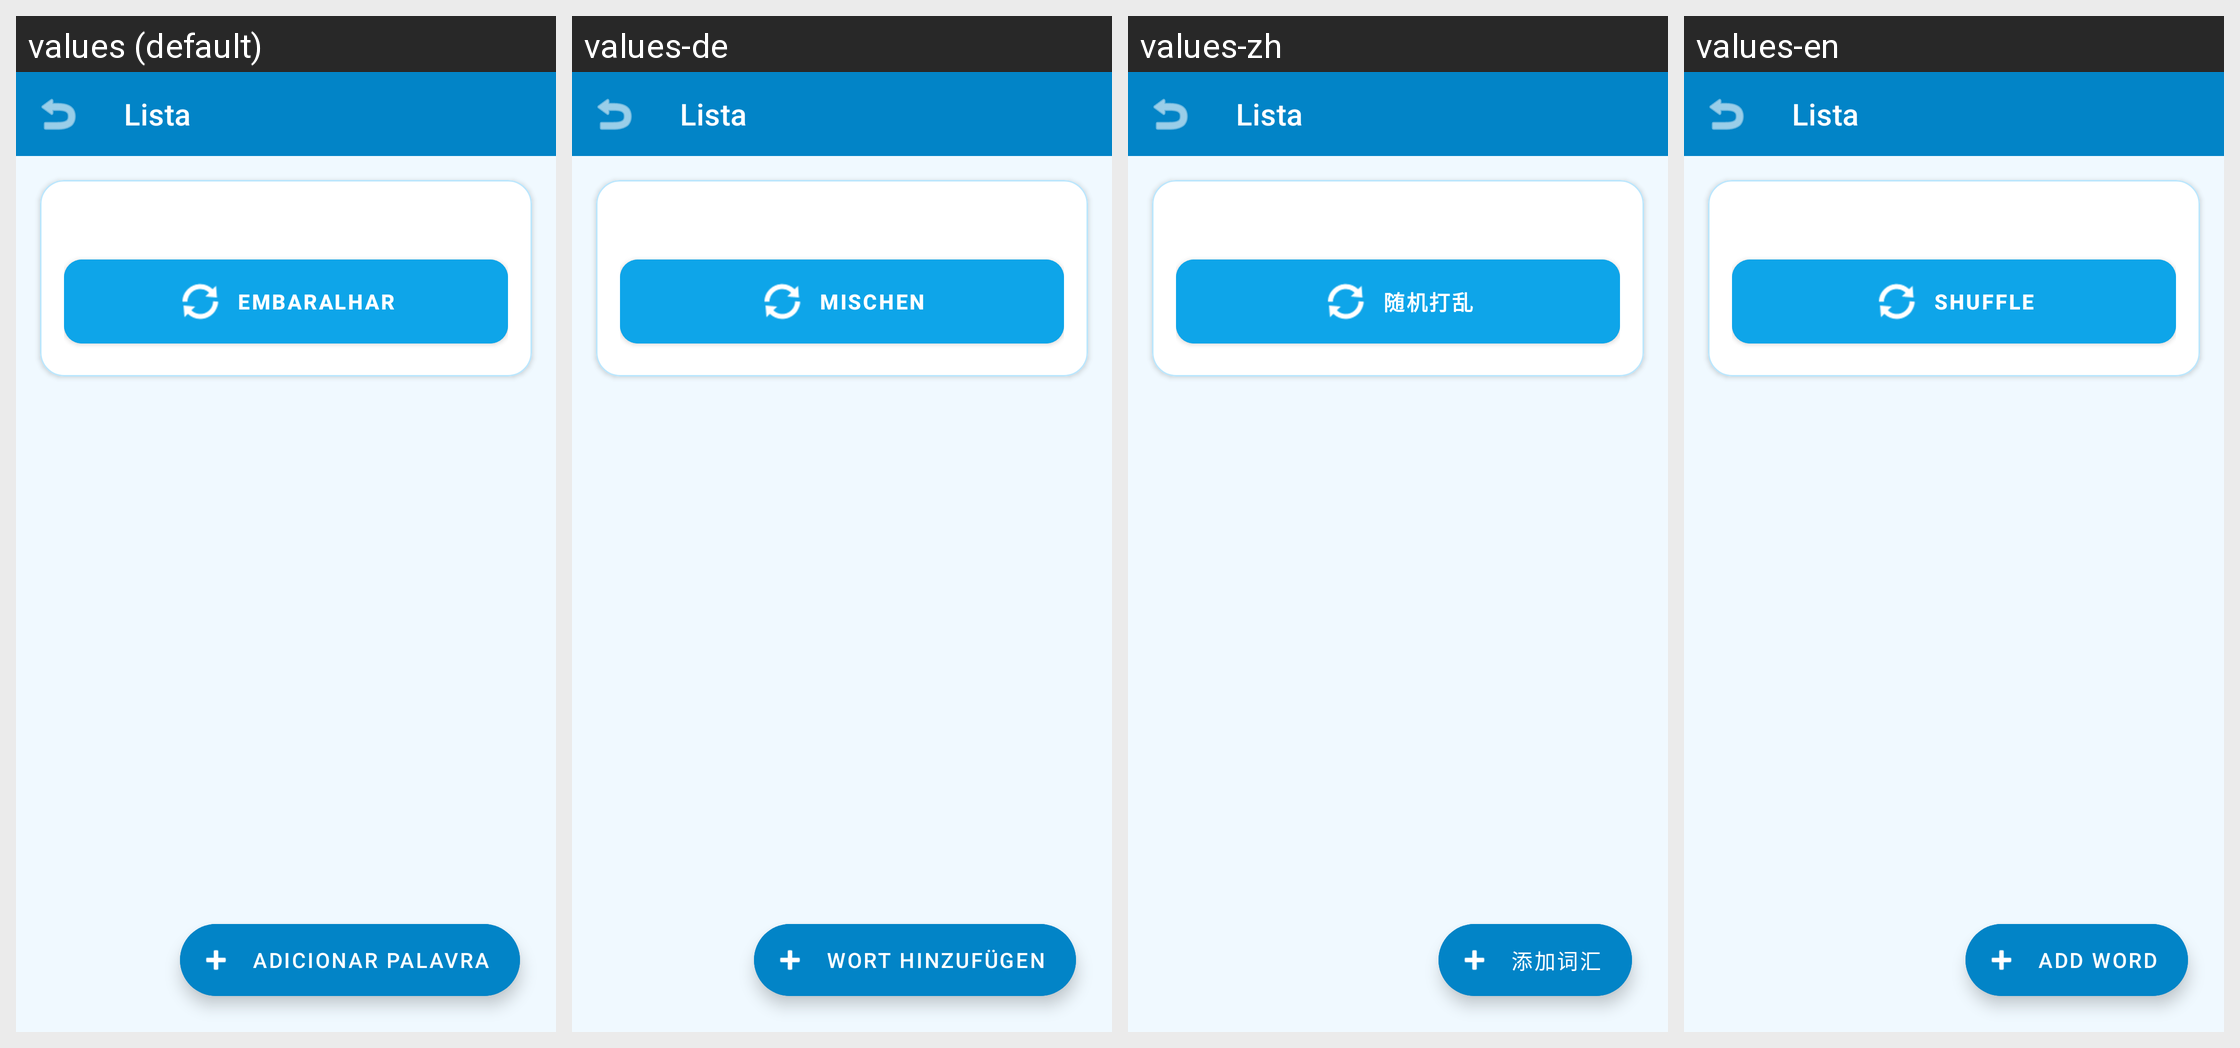

Strings drawn on this Android screen and how each of the app's shown locales translates them:
Android screen res/layout/activity_list_detail.xml rendered under 4 locales, left to right: values (default), values-de, values-zh, values-en. Device: Nexus 5 (rendered at 1080×1920; each locale shown at half size, 540×960, under a caption strip naming it); theme Theme.Vocabulary.
Other locales in the repository, not shown: values-es, values-fr, values-ja.
Strings drawn on this screen, with the default value and each locale's value (text and hints the layout hard-codes, and strings that could not be matched under every locale, appear in the picture but are not listed):

start_game
  values: Embaralhar
  values-de: Mischen
  values-zh: 随机打乱
  values-en: Shuffle

add_word
  values: Adicionar Palavra
  values-de: Wort hinzufügen
  values-zh: 添加词汇
  values-en: Add Word
